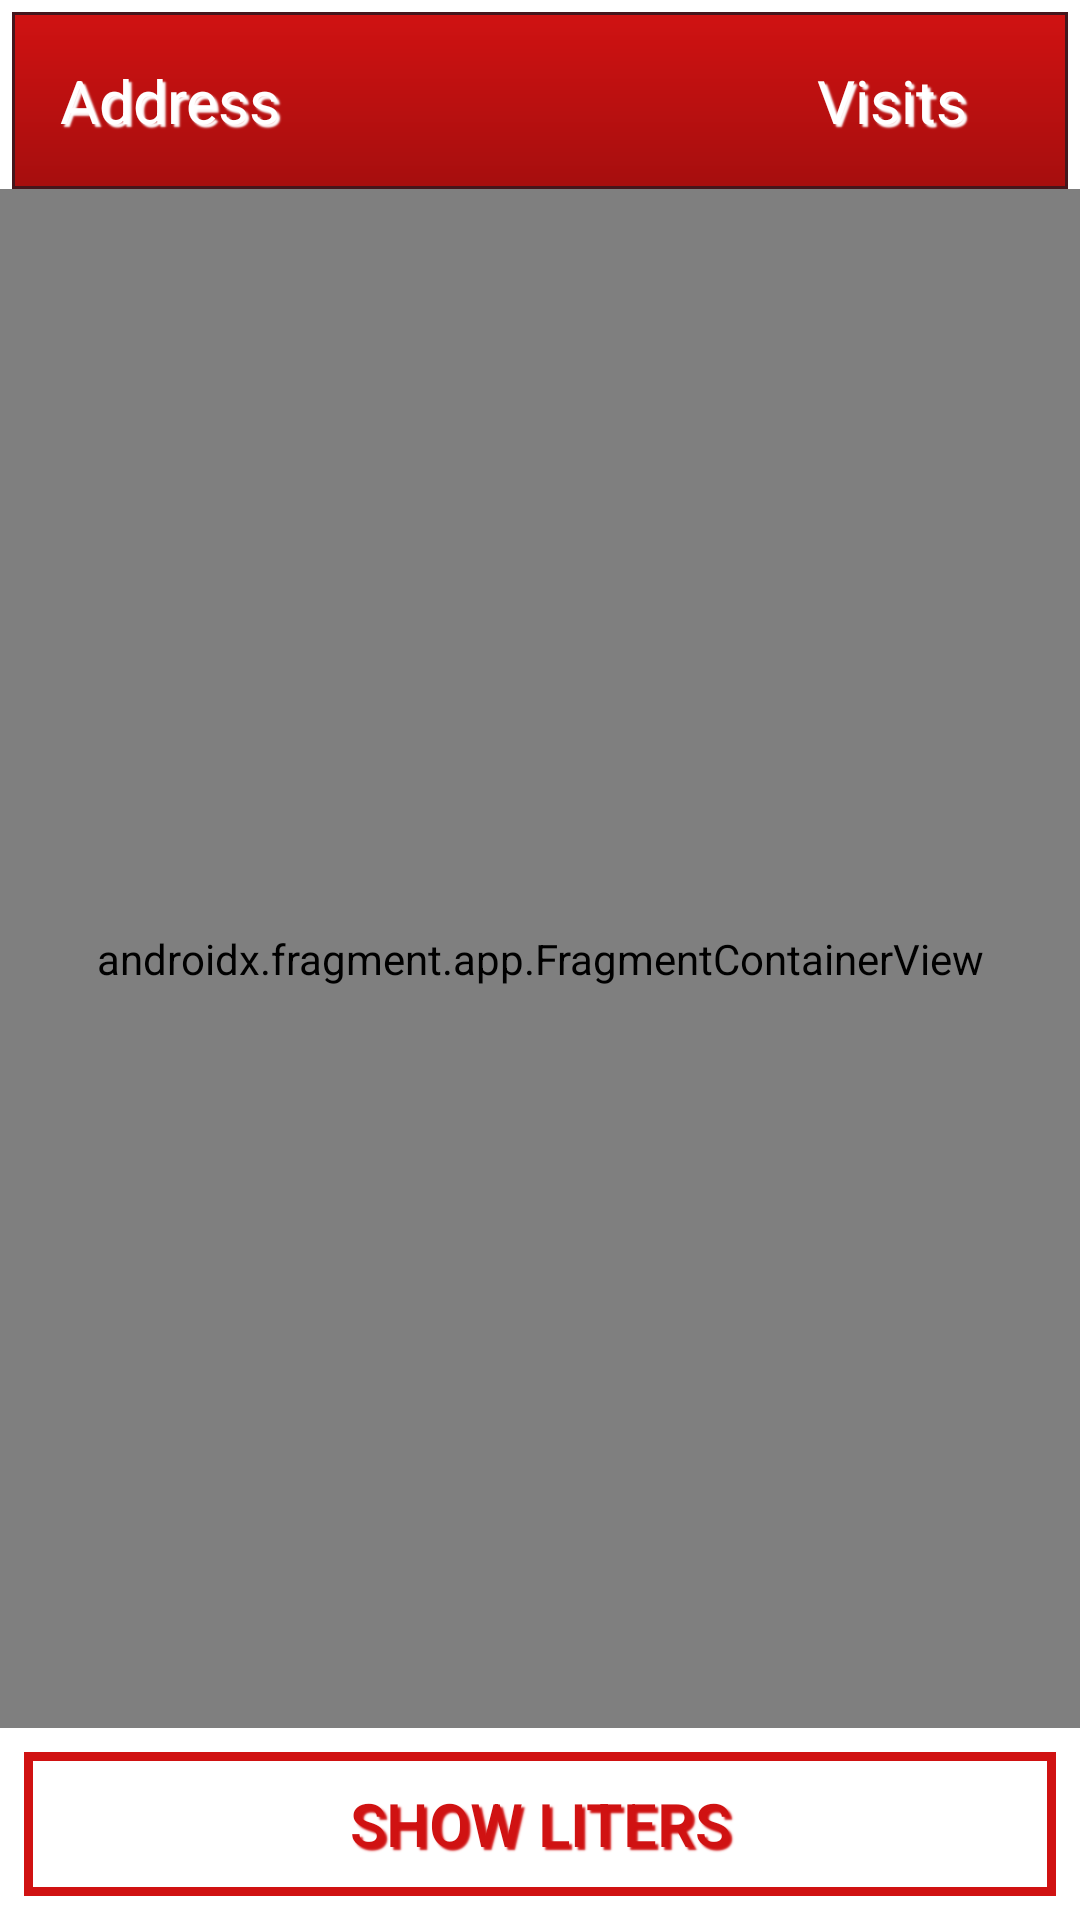

Reconstruct the res/layout file that produces this screen, plus the resources it refers to.
<!-- AndroidManifest.xml: application theme Theme.GasStations -->
<!-- res/layout/fragment_stat.xml -->
<?xml version="1.0" encoding="utf-8"?>
<LinearLayout xmlns:android="http://schemas.android.com/apk/res/android"
    xmlns:tools="http://schemas.android.com/tools"
    android:layout_width="match_parent"
    android:layout_height="match_parent"
    android:orientation="vertical"
    tools:context=".app.presentation.stat.StatFragment">

    <include
        layout="@layout/item_stat"
        android:layout_marginStart="4dp"
        android:layout_marginEnd="4dp"
        android:layout_marginTop="4dp"
        android:layout_width="match_parent"
        android:layout_height="wrap_content" />

    <androidx.fragment.app.FragmentContainerView
        android:id="@+id/list"
        android:name="com.dev.gasstations.app.presentation.stat.StatListFragment"
        android:layout_width="match_parent"
        android:layout_height="0dp"
        android:layout_weight="1" />

    <androidx.appcompat.widget.AppCompatButton
        android:id="@+id/changeButton"
        style="@style/Button"
        android:layout_width="match_parent"
        android:layout_height="wrap_content"
        android:layout_margin="8dp"
        android:text="@string/show_liters" />

</LinearLayout>
<!-- res/layout/item_stat.xml (included above) -->
<?xml version="1.0" encoding="utf-8"?>
<LinearLayout xmlns:android="http://schemas.android.com/apk/res/android"
    android:layout_width="match_parent"
    android:layout_height="wrap_content"
    android:background="@drawable/shape_stat_item"
    xmlns:tools="http://schemas.android.com/tools"
    android:orientation="horizontal" >

    <TextView
        android:id="@+id/address"
        style="@style/MediumText"
        android:layout_width="0dp"
        android:layout_height="wrap_content"
        android:layout_weight="4"
        android:padding="16dp"
        android:text="@string/address" />

    <TextView
        android:id="@+id/stat"
        style="@style/MediumText"
        android:gravity="center"
        android:layout_width="0dp"
        android:layout_height="wrap_content"
        android:layout_weight="2"
        android:padding="16dp"
        android:text="@string/visits" />

</LinearLayout>
<!-- resources referenced by this layout -->
<resources>
  <!-- drawable shape_stat_item (drawable) -->
  <?xml version="1.0" encoding="utf-8"?>
  <shape xmlns:android="http://schemas.android.com/apk/res/android">
  
      <gradient android:angle="270"
          android:startColor="?attr/colorPrimary"
          android:endColor="?attr/colorPrimaryVariant"/>
  
      <stroke android:width="1dp"
          android:color="?attr/colorOnSecondary" />
  
  </shape>
  <string name="address">Address</string>
  <string name="show_liters">Show liters</string>
  <string name="visits">Visits</string>
  <style name="Button" parent="MediumText">
          <item name="android:background">@drawable/shape_button</item>
          <item name="android:textColor">?attr/colorPrimary</item>
          <item name="android:shadowColor">?attr/colorPrimary</item>
      </style>
  <style name="MediumText" parent="BaseText">
          <item name="android:textSize">20sp</item>
          <item name="android:padding">8dp</item>
      </style>
  <style name="Theme.GasStations" parent="Theme.MaterialComponents.Light.NoActionBar">
          
          <item name="colorPrimary">@color/red_500</item>
          <item name="colorPrimaryVariant">@color/red_700</item>
          <item name="colorOnPrimary">@color/white</item>
          
          <item name="colorSecondary">@color/brown_200</item>
          <item name="colorSecondaryVariant">@color/brown_500</item>
          <item name="colorOnSecondary">@color/brown_700</item>
          
          <item name="android:statusBarColor" tools:targetApi="l">?attr/colorPrimaryVariant</item>
          
  
          <item name="colorControlNormal">@color/red_500</item>
          <item name="colorControlActivated">@color/red_700</item>
      </style>
  <!-- drawable shape_button (drawable) -->
  <?xml version="1.0" encoding="utf-8"?>
  <shape xmlns:android="http://schemas.android.com/apk/res/android">
  
      <stroke android:width="3dp"
          android:color="?attr/colorPrimary" />
  
  </shape>
  <style name="BaseText">
          <item name="android:textSize">16sp</item>
          <item name="android:padding">8dp</item>
          <item name="android:shadowColor">?attr/colorOnPrimary</item>
          <item name="android:textColor">?attr/colorOnPrimary</item>
          <item name="android:shadowDx">3</item>
          <item name="android:shadowDy">3</item>
          <item name="android:shadowRadius">1</item>
      </style>
  <color name="red_500">#d01212</color>
  <color name="red_700">#a60e0e</color>
  <color name="white">#FFFFFFFF</color>
  <color name="brown_200">#ece7e8</color>
  <color name="brown_500">#d9d0d1</color>
  <color name="brown_700">#45161c</color>
</resources>
